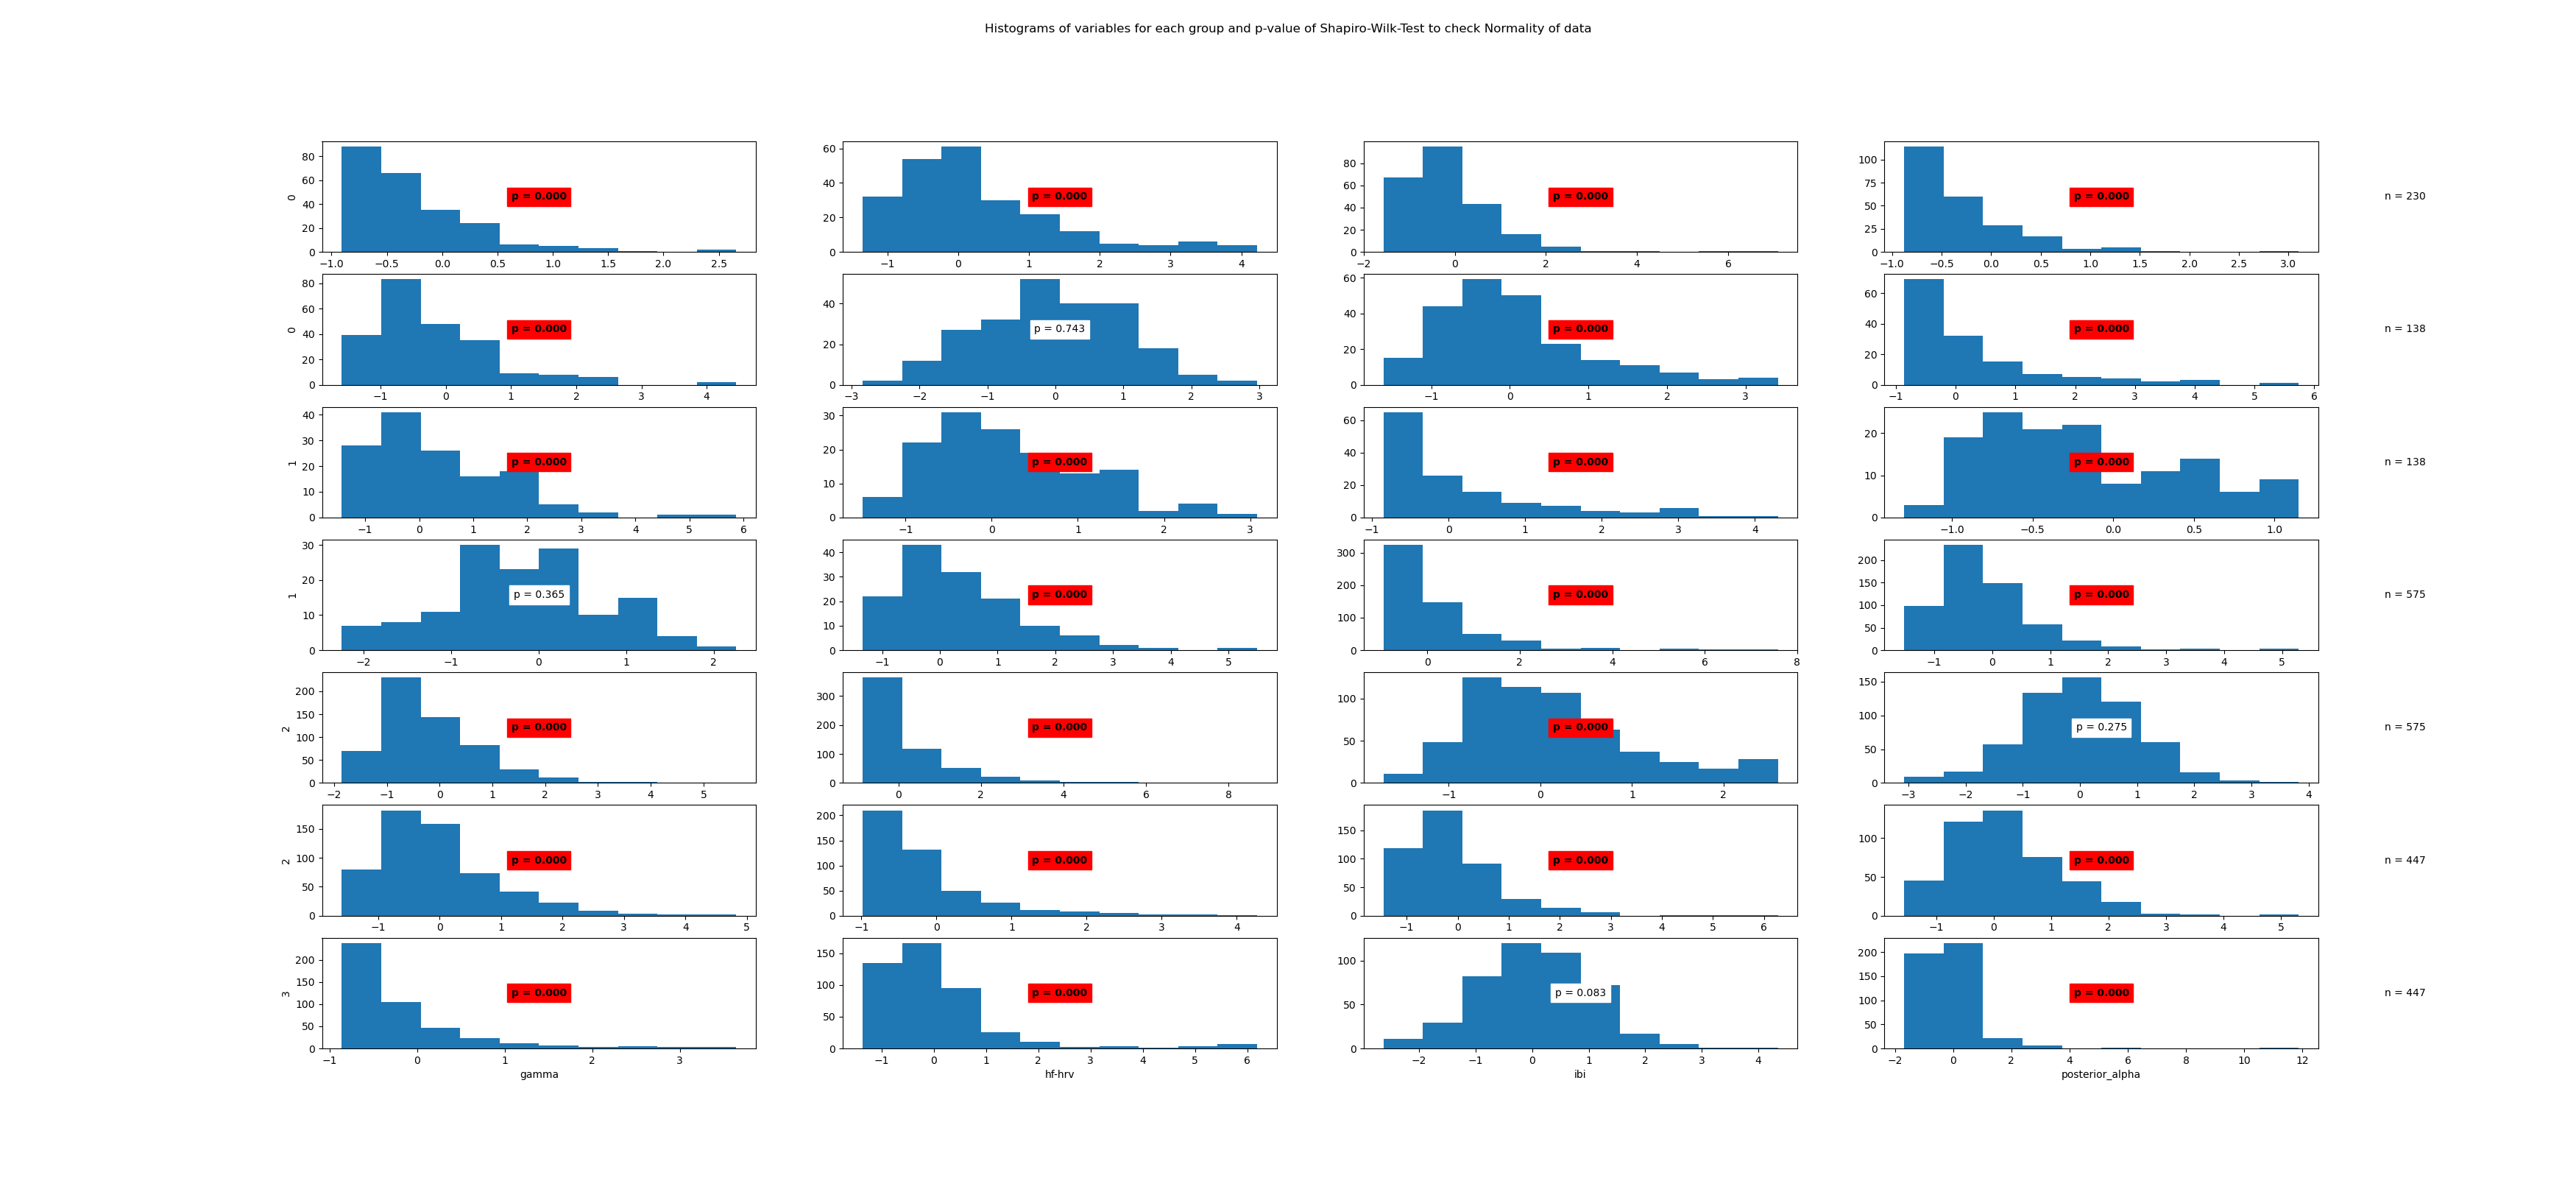

The file beside this chart, header and first rows:
State	Variable	Statistic	Samples	p-value	Significance
0	beta	0.81	230	0.0	True
0	frontal_alpha	0.89	230	0.0	True
0	frontal_theta	0.81	230	0.0	True
0	gamma	0.8	230	0.0	True
0	hf-hrv	0.89	230	0.0	True
0	ibi	1.0	230	0.743	False
0	posterior_alpha	0.93	230	0.0	True
1	beta	0.77	138	0.0	True
1	frontal_alpha	0.92	138	0.0	True
1	frontal_theta	0.96	138	0.0	True
1	gamma	0.8	138	0.0	True
1	hf-hrv	0.94	138	0.0	True
1	ibi	0.99	138	0.365	False
1	posterior_alpha	0.91	138	0.0	True
2	beta	0.72	575	0.0	True
2	frontal_alpha	0.86	575	0.0	True
2	frontal_theta	0.91	575	0.0	True
2	gamma	0.72	575	0.0	True
2	hf-hrv	0.95	575	0.0	True
2	ibi	1.0	575	0.275	False
2	posterior_alpha	0.91	575	0.0	True
3	beta	0.75	447	0.0	True
3	frontal_alpha	0.85	447	0.0	True
3	frontal_theta	0.94	447	0.0	True
3	gamma	0.72	447	0.0	True
3	hf-hrv	0.73	447	0.0	True
3	ibi	0.99	447	0.083	False
3	posterior_alpha	0.71	447	0.0	True
